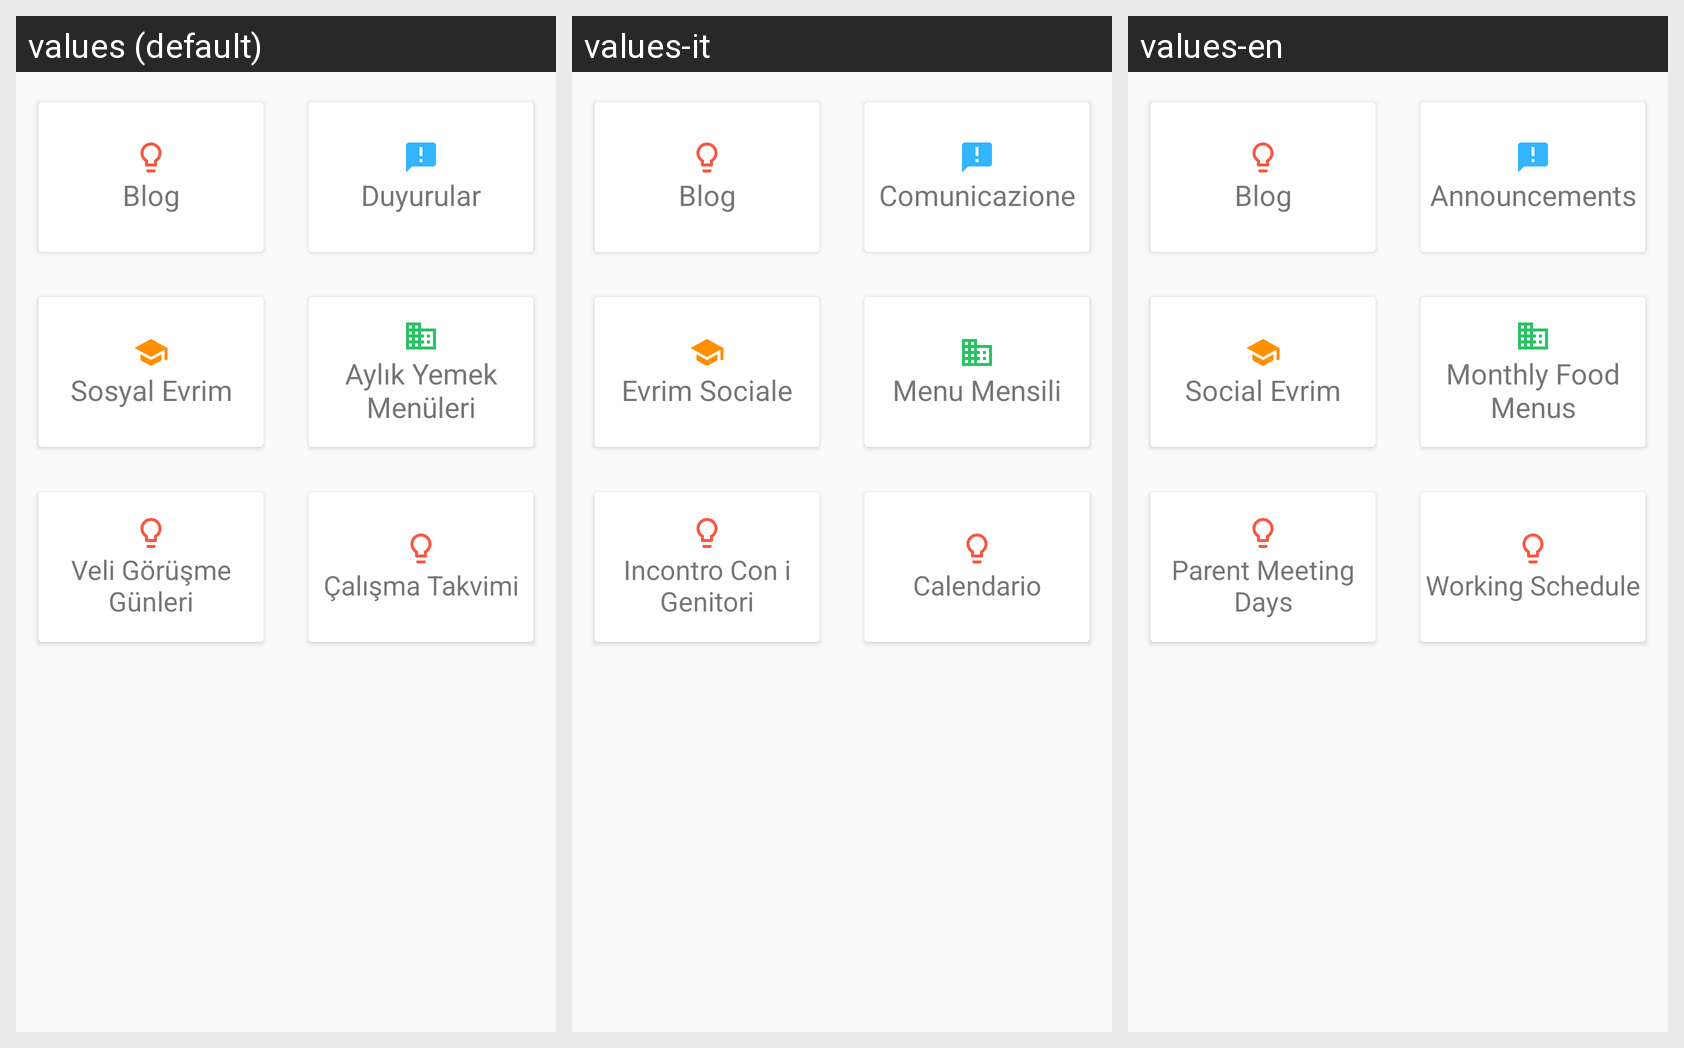

Here is an Android app screen in its default locale and in the app's own translations. Write out the translated-string differences for the strings that appear on this screen.
Android screen res/layout/layout_category_frag3.xml rendered under 3 locales, left to right: values (default), values-it, values-en. Device: Nexus 5 (rendered at 1080×1920; each locale shown at half size, 540×960, under a caption strip naming it); theme AppTheme.
Strings drawn on this screen, with the default value and each locale's value (text and hints the layout hard-codes, and strings that could not be matched under every locale, appear in the picture but are not listed):

blog
  values: Blog
  values-it: Blog
  values-en: Blog

duyurular
  values: Duyurular
  values-it: Comunicazione
  values-en: Announcements

sosyal_evrim
  values: Sosyal Evrim
  values-it: Evrim Sociale
  values-en: Social Evrim

aylik_yemek
  values: Aylık Yemek Menüleri
  values-it: Menu Mensili
  values-en: Monthly Food Menus

veli_gorusme
  values: Veli Görüşme Günleri
  values-it: Incontro Con i Genitori
  values-en: Parent Meeting Days

calisma_takvimi
  values: Çalışma Takvimi
  values-it: Calendario
  values-en: Working Schedule
